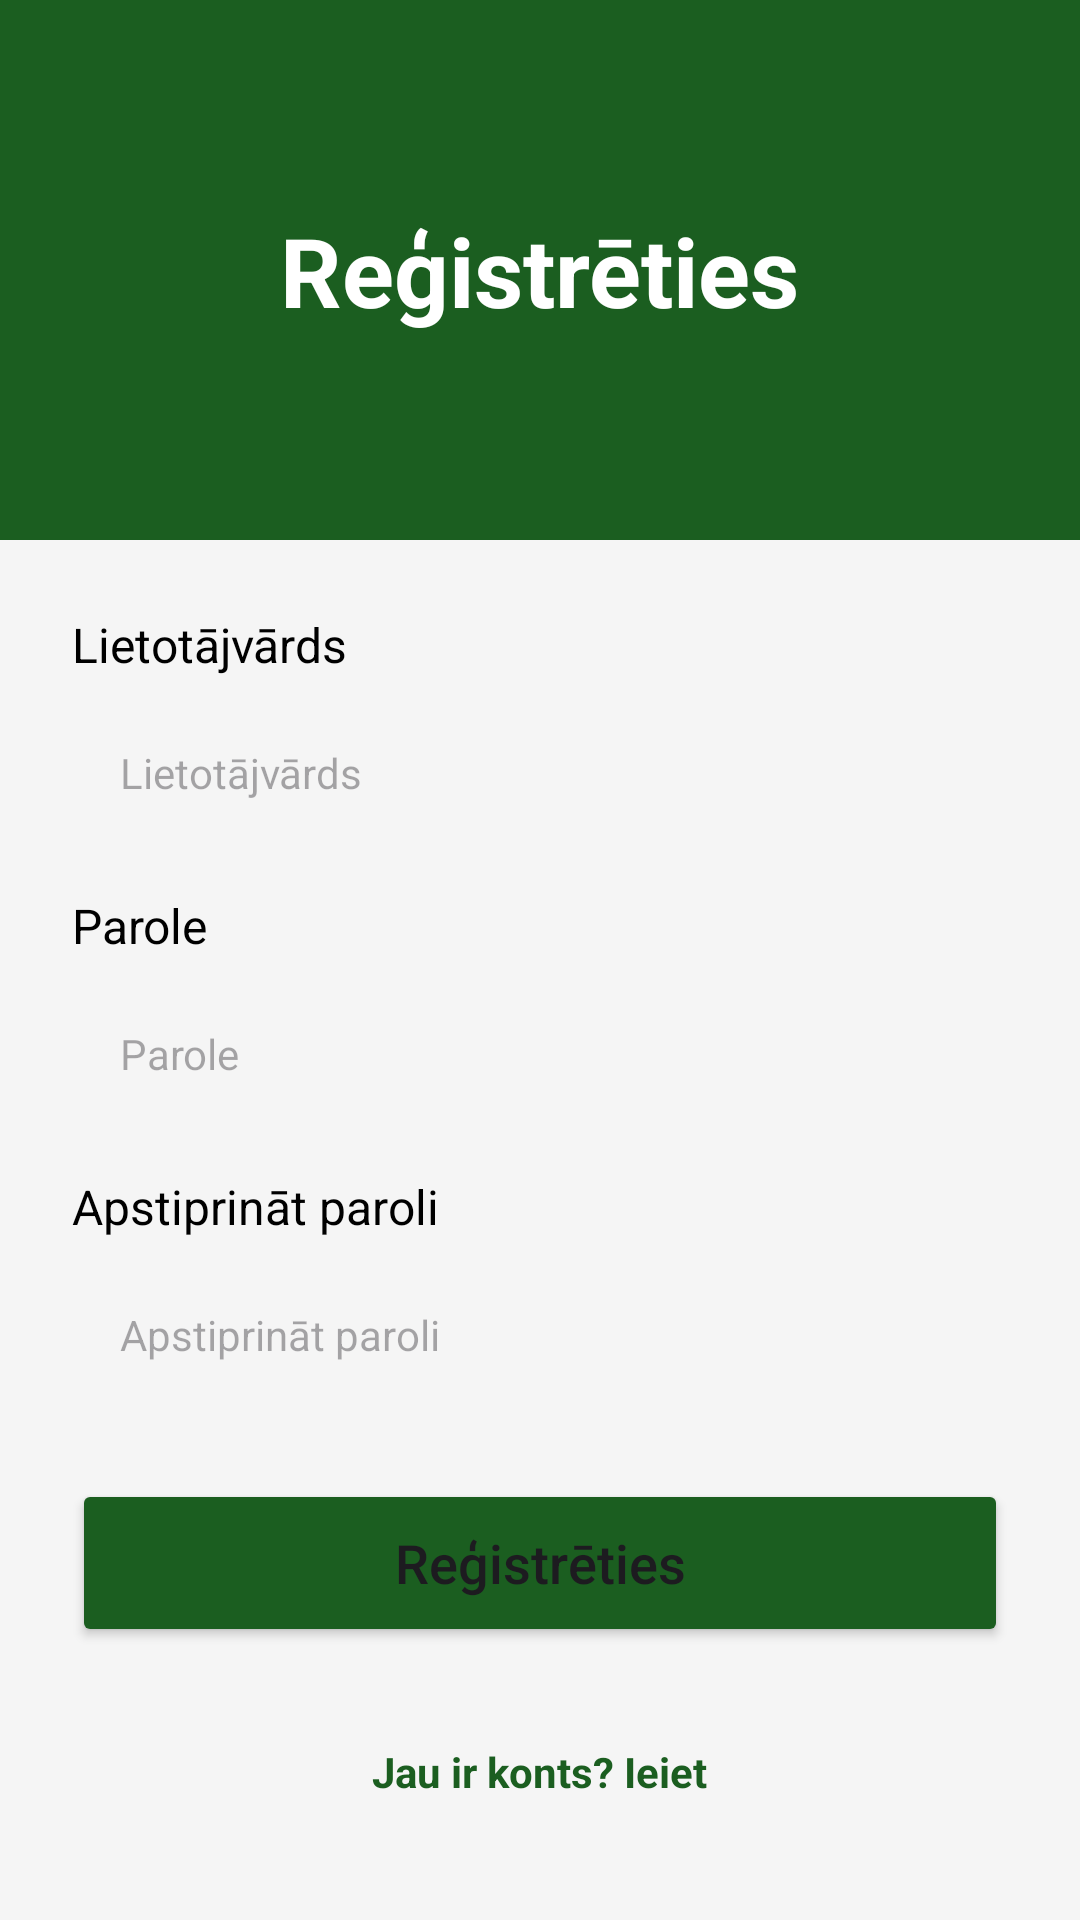

Write the Android layout XML for this screen, with the resource values it uses.
<!-- AndroidManifest.xml: activity theme Theme.Iepirkumu_saraksts -->
<!-- res/layout/activity_register.xml -->
<?xml version="1.0" encoding="utf-8"?>
<androidx.constraintlayout.widget.ConstraintLayout xmlns:android="http://schemas.android.com/apk/res/android"
    xmlns:app="http://schemas.android.com/apk/res-auto"
    android:layout_width="match_parent"
    android:layout_height="match_parent"
    android:background="@color/background_light">

    <View
        android:id="@+id/headerBackground"
        android:layout_width="0dp"
        android:layout_height="180dp"
        android:background="@color/primary_green"
        app:layout_constraintEnd_toEndOf="parent"
        app:layout_constraintStart_toStartOf="parent"
        app:layout_constraintTop_toTopOf="parent" />

    <TextView
        android:id="@+id/registerTitle"
        android:layout_width="wrap_content"
        android:layout_height="wrap_content"
        android:text="@string/register_title"
        android:textColor="@color/white"
        android:textSize="32sp"
        android:textStyle="bold"
        app:layout_constraintBottom_toBottomOf="@id/headerBackground"
        app:layout_constraintEnd_toEndOf="parent"
        app:layout_constraintStart_toStartOf="parent"
        app:layout_constraintTop_toTopOf="@id/headerBackground" />

    <ScrollView
        android:layout_width="0dp"
        android:layout_height="0dp"
        app:layout_constraintBottom_toBottomOf="parent"
        app:layout_constraintEnd_toEndOf="parent"
        app:layout_constraintStart_toStartOf="parent"
        app:layout_constraintTop_toBottomOf="@id/headerBackground">

        <LinearLayout
            android:layout_width="match_parent"
            android:layout_height="wrap_content"
            android:layout_margin="24dp"
            android:orientation="vertical">

            <TextView
                android:layout_width="wrap_content"
                android:layout_height="wrap_content"
                android:text="@string/username"
                android:textColor="@color/black"
                android:textSize="16sp" />

            <EditText
                android:id="@+id/usernameInput"
                android:layout_width="match_parent"
                android:layout_height="48dp"
                android:layout_marginTop="8dp"
                android:layout_marginBottom="16dp"
                android:background="@drawable/search_background"
                android:backgroundTint="#EEEEEE"
                android:hint="@string/username"
                android:inputType="text"
                android:autofillHints="username"
                android:paddingStart="16dp"
                android:paddingEnd="16dp"
                android:textSize="14sp" />

            <TextView
                android:layout_width="wrap_content"
                android:layout_height="wrap_content"
                android:text="@string/password"
                android:textColor="@color/black"
                android:textSize="16sp" />

            <EditText
                android:id="@+id/passwordInput"
                android:layout_width="match_parent"
                android:layout_height="48dp"
                android:layout_marginTop="8dp"
                android:layout_marginBottom="16dp"
                android:background="@drawable/search_background"
                android:backgroundTint="#EEEEEE"
                android:hint="@string/password"
                android:inputType="textPassword"
                android:autofillHints="password"
                android:paddingStart="16dp"
                android:paddingEnd="16dp"
                android:textSize="14sp" />

            <TextView
                android:layout_width="wrap_content"
                android:layout_height="wrap_content"
                android:text="@string/confirm_password"
                android:textColor="@color/black"
                android:textSize="16sp" />

            <EditText
                android:id="@+id/confirmPasswordInput"
                android:layout_width="match_parent"
                android:layout_height="48dp"
                android:layout_marginTop="8dp"
                android:layout_marginBottom="24dp"
                android:background="@drawable/search_background"
                android:backgroundTint="#EEEEEE"
                android:hint="@string/confirm_password"
                android:inputType="textPassword"
                android:autofillHints="password"
                android:paddingStart="16dp"
                android:paddingEnd="16dp"
                android:textSize="14sp" />

            <Button
                android:id="@+id/registerButton"
                android:layout_width="match_parent"
                android:layout_height="56dp"
                android:backgroundTint="@color/primary_green"
                android:text="@string/register_button"
                android:textAllCaps="false"
                android:textSize="18sp"
                app:cornerRadius="28dp" />

            <TextView
                android:id="@+id/goToLogin"
                android:layout_width="wrap_content"
                android:layout_height="wrap_content"
                android:layout_gravity="center"
                android:layout_marginTop="24dp"
                android:padding="8dp"
                android:text="@string/have_account"
                android:textColor="@color/primary_green"
                android:textStyle="bold" />

        </LinearLayout>
    </ScrollView>

</androidx.constraintlayout.widget.ConstraintLayout>
<!-- resources referenced by this layout -->
<resources>
  <color name="background_light">#F5F5F5</color>
  <color name="black">#FF000000</color>
  <color name="primary_green">#1B5E20</color>
  <color name="white">#FFFFFFFF</color>
  <string name="confirm_password">Apstiprināt paroli</string>
  <string name="have_account">Jau ir konts? Ieiet</string>
  <string name="password">Parole</string>
  <string name="register_button">Reģistrēties</string>
  <string name="register_title">Reģistrēties</string>
  <string name="username">Lietotājvārds</string>
  <style name="Theme.Iepirkumu_saraksts" parent="Base.Theme.Iepirkumu_saraksts" />
  <style name="Base.Theme.Iepirkumu_saraksts" parent="Theme.Material3.DayNight.NoActionBar">
          
          
      </style>
</resources>
